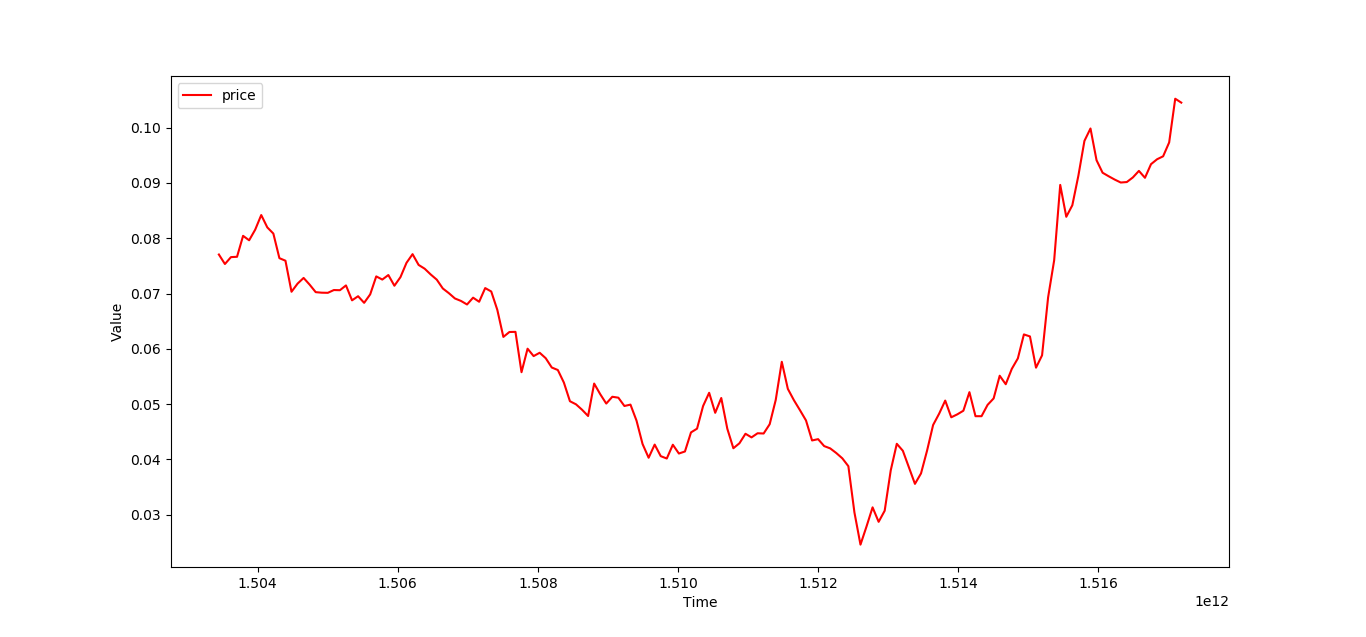

The data file committed next to this chart (first rows):
, Date, Open, High, Low, Close, Volume, Close time, Quote asset volume, Number of trades, Taker buy base asset volume, Taker buy quote asset volume, Ignore
0, 1499990400000, 0.08, 0.09103, 0.08, 0.09099, 1942, 1500076799999, 170.2, 1994, 1076, 94.83, 22262
1, 1500076800000, 0.09099, 0.0937, 0.08713, 0.08764, 4013, 1500163199999, 363, 4623, 2250, 203.5, 22275
2, 1500163200000, 0.08751, 0.08764, 0.07559, 0.08224, 8904, 1500249599999, 722.2, 8137, 5558, 450.3, 22295
3, 1500249600000, 0.08237, 0.08839, 0.0817, 0.08754, 6651, 1500335999999, 568.2, 7639, 3859, 329.7, 22166
4, 1500336000000, 0.08783, 0.1091, 0.08478, 0.1077, 7246, 1500422399999, 674.5, 8121, 4202, 393.1, 22506
5, 1500422400000, 0.1077, 0.1087, 0.08429, 0.08685, 7385, 1500508799999, 723, 8314, 4794, 468.3, 22695
6, 1500508800000, 0.08714, 0.09525, 0.07498, 0.08051, 6395, 1500595199999, 564, 6535, 4266, 375.2, 22680
7, 1500595200000, 0.08038, 0.08751, 0.07963, 0.08158, 7434, 1500681599999, 618.2, 7839, 4605, 383, 22726
8, 1500681600000, 0.08159, 0.08473, 0.07986, 0.08247, 7980, 1500767999999, 651.6, 8841, 4460, 364.4, 22662
9, 1500768000000, 0.08231, 0.08456, 0.08142, 0.08353, 6341, 1500854399999, 527.6, 7032, 3714, 309.1, 22494
10, 1500854400000, 0.08344, 0.08397, 0.08227, 0.08316, 7380, 1500940799999, 612.7, 8346, 3931, 326.4, 22474
11, 1500940800000, 0.08315, 0.08315, 0.07548, 0.07965, 7845, 1501027199999, 635, 8099, 4589, 371.3, 22509
12, 1501027200000, 0.07968, 0.08117, 0.07761, 0.07989, 7497, 1501113599999, 599.4, 8700, 4327, 345.8, 25797
13, 1501113600000, 0.07981, 0.08187, 0.07706, 0.07745, 8311, 1501199999999, 667.2, 9001, 4443, 356.7, 25619
14, 1501200000000, 0.07706, 0.07786, 0.06683, 0.0688, 11014, 1501286399999, 790.4, 11121, 5919, 425, 25590
15, 1501286400000, 0.0688, 0.07681, 0.06434, 0.07577, 14305, 1501372799999, 982.5, 13734, 7260, 498.4, 25846
16, 1501372800000, 0.07601, 0.07668, 0.06988, 0.07011, 12990, 1501459199999, 952.1, 13038, 6642, 486.8, 25973
17, 1501459200000, 0.07041, 0.07334, 0.06759, 0.07248, 12029, 1501545599999, 857.2, 12674, 6058, 431.7, 25544
18, 1501545600000, 0.07246, 0.08526, 0.07237, 0.08357, 13623, 1501631999999, 1071, 12474, 6716, 527.7, 25753
19, 1501632000000, 0.08357, 0.08497, 0.07963, 0.08016, 13679, 1501718399999, 1115, 13297, 6879, 561, 26180
20, 1501718400000, 0.08017, 0.08379, 0.07828, 0.07896, 11389, 1501804799999, 919.3, 12318, 5792, 467.6, 26410
21, 1501804800000, 0.07896, 0.08071, 0.07633, 0.07648, 12524, 1501891199999, 981.5, 13124, 6231, 488.4, 26199
22, 1501891200000, 0.07656, 0.07932, 0.07132, 0.07916, 12348, 1501977599999, 944.3, 12351, 6213, 475, 25983
23, 1501977600000, 0.07916, 0.08315, 0.07851, 0.08103, 13069, 1502063999999, 1053, 13121, 6764, 544.8, 27058
24, 1502064000000, 0.08103, 0.08248, 0.07955, 0.08117, 13668, 1502150399999, 1108, 13657, 6659, 539.8, 27612
25, 1502150400000, 0.08117, 0.08744, 0.078, 0.0853, 14886, 1502236799999, 1225, 12549, 7767, 638.8, 28678
26, 1502236800000, 0.08533, 0.09358, 0.08037, 0.08316, 15504, 1502323199999, 1367, 13223, 7854, 692.2, 29912
27, 1502323200000, 0.0833, 0.09092, 0.08249, 0.08447, 16484, 1502409599999, 1447, 14600, 7863, 690.4, 32609
28, 1502409600000, 0.08461, 0.08718, 0.08317, 0.08494, 18018, 1502495999999, 1536, 19466, 8574, 731.1, 34582
29, 1502496000000, 0.08495, 0.0876, 0.08001, 0.08016, 15211, 1502582399999, 1275, 15661, 7546, 632.4, 35842
30, 1502582400000, 0.08018, 0.08046, 0.06801, 0.07382, 20956, 1502668799999, 1534, 20875, 10337, 755.9, 40432
31, 1502668800000, 0.07385, 0.07991, 0.06853, 0.0709, 28509, 1502755199999, 2069, 29214, 12372, 895.4, 46793
32, 1502755200000, 0.0709, 0.0752, 0.06616, 0.06939, 28889, 1502841599999, 2023, 22507, 12518, 876.2, 45076
33, 1502841600000, 0.06939, 0.07667, 0.06831, 0.06974, 22035, 1502927999999, 1572, 21235, 9693, 691.5, 46333
34, 1502928000000, 0.06974, 0.07225, 0.06808, 0.07048, 24002, 1503014399999, 1687, 21902, 11539, 810.8, 50580
35, 1503014400000, 0.07048, 0.07301, 0.06957, 0.07143, 29862, 1503100799999, 2119, 24863, 13551, 961.6, 55330
36, 1503100800000, 0.07119, 0.07374, 0.06993, 0.07004, 19919, 1503187199999, 1423, 17925, 9557, 683.2, 58005
37, 1503187200000, 0.07035, 0.073, 0.069, 0.0722, 22530, 1503273599999, 1605, 25211, 10077, 718.1, 60299
38, 1503273600000, 0.0722, 0.08866, 0.07151, 0.08052, 48283, 1503359999999, 3854, 38628, 23734, 1891, 66204
39, 1503360000000, 0.08069, 0.0845, 0.07001, 0.07683, 42660, 1503446399999, 3403, 37676, 20202, 1614, 66822
40, 1503446400000, 0.07679, 0.07969, 0.07416, 0.07706, 41661, 1503532799999, 3191, 39489, 20839, 1595, 76588
41, 1503532800000, 0.07706, 0.07865, 0.07457, 0.07534, 44431, 1503619199999, 3397, 32387, 22261, 1702, 102226
42, 1503619200000, 0.0753, 0.0779, 0.07474, 0.07659, 35690, 1503705599999, 2731, 27997, 18865, 1443, 106333
43, 1503705600000, 0.07659, 0.07871, 0.07527, 0.07665, 31476, 1503791999999, 2414, 21898, 16968, 1302, 92463
44, 1503792000000, 0.07665, 0.0826, 0.07538, 0.08044, 36949, 1503878399999, 2864, 27862, 20213, 1567, 88406
45, 1503878400000, 0.08065, 0.08188, 0.0785, 0.07963, 28746, 1503964799999, 2299, 22410, 15654, 1252, 82903
46, 1503964800000, 0.07963, 0.0844, 0.07904, 0.08155, 32574, 1504051199999, 2646, 27038, 17226, 1399, 85025
47, 1504051200000, 0.08155, 0.08508, 0.08078, 0.0842, 30766, 1504137599999, 2552, 26521, 16741, 1389, 84594
48, 1504137600000, 0.08403, 0.0842, 0.0816, 0.08197, 26521, 1504223999999, 2196, 21821, 13622, 1128, 82026
49, 1504224000000, 0.08197, 0.08441, 0.08002, 0.08085, 28098, 1504310399999, 2305, 28007, 15142, 1243, 84920
50, 1504310400000, 0.08085, 0.08274, 0.07386, 0.0764, 32503, 1504396799999, 2517, 33563, 16709, 1293, 87520
51, 1504396800000, 0.0764, 0.07886, 0.07374, 0.07594, 42103, 1504483199999, 3203, 44358, 22607, 1721, 88087
52, 1504483200000, 0.07603, 0.07607, 0.065, 0.07032, 50414, 1504569599999, 3570, 45840, 26632, 1884, 77120
53, 1504569600000, 0.07028, 0.07215, 0.06566, 0.07179, 41673, 1504655999999, 2918, 42865, 23436, 1641, 82324
54, 1504656000000, 0.07179, 0.07387, 0.07095, 0.07282, 34711, 1504742399999, 2516, 35794, 18612, 1350, 84763
55, 1504742400000, 0.07282, 0.07299, 0.065, 0.0716, 16058, 1504828799999, 1144, 16711, 7059, 504.2, 82527
56, 1504828800000, 0.0716, 0.07251, 0.06555, 0.07025, 22242, 1504915199999, 1562, 22229, 8980, 633.7, 79849
57, 1504915200000, 0.07025, 0.07168, 0.06803, 0.07015, 8598, 1505001599999, 599, 8863, 3736, 260.8, 74713
58, 1505001600000, 0.0701, 0.0711, 0.06818, 0.07013, 7874, 1505087999999, 548.6, 8966, 3222, 225, 72108
59, 1505088000000, 0.0706, 0.072, 0.06875, 0.07063, 7461, 1505174399999, 524.6, 10344, 3026, 213.3, 70011
... 261 more rows
